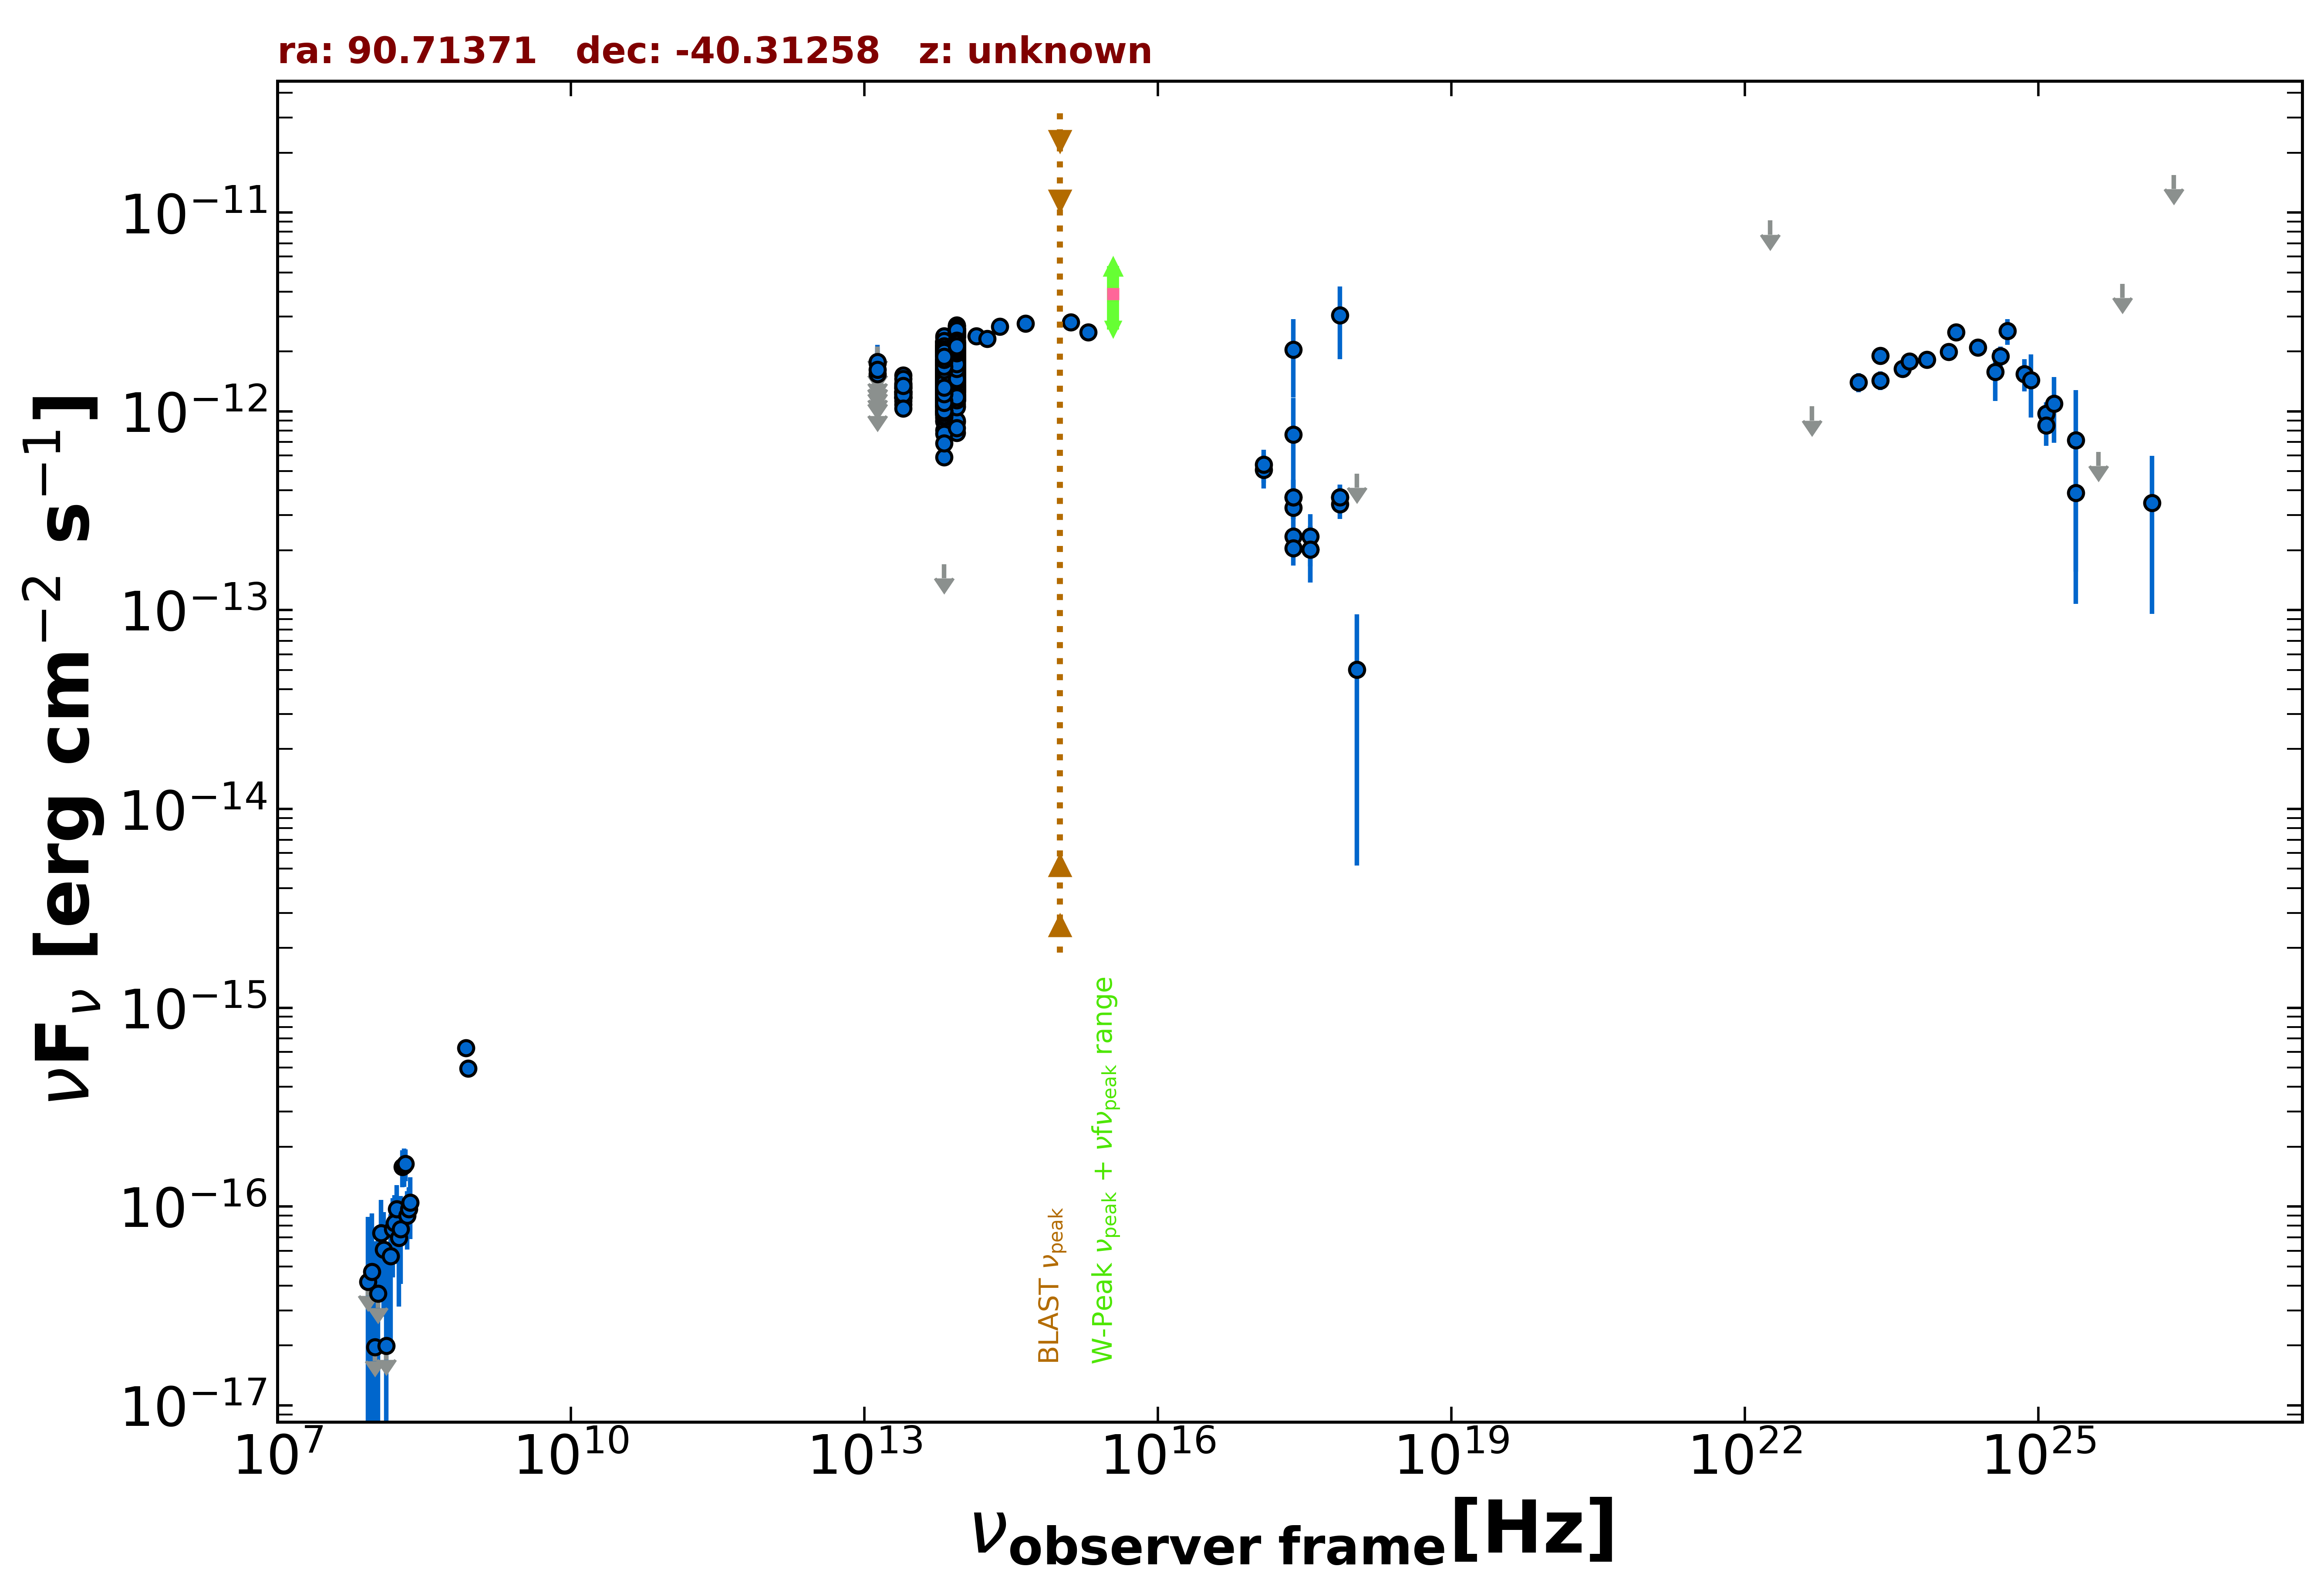

Source data for this figure (header and first rows):
freq., flux, err_flux, MJD_start, MJD_end, flag, catalog, reference
8.870e+08, 4.958e-16, 3.905e-17, 55000, 55000, , RACS, Hale et al. 2021  PASA  38  e058
8.430e+08, 6.289e-16, 2.190e-17, 55000, 55000, , SUMSS, Manch et al. 2003  MNRAS  342  1117
2.418e+17, 7.650e-13, 4.010e-13, 55000, 55000, , XMMSL2, Saxton et al. 2008  A&A  480  611
2.418e+17, 2.040e-12, 8.670e-13, 55000, 55000, , XMMSL2, Saxton et al. 2008  A&A  480  611
7.253e+17, 3.042e-12, 1.212e-12, 55000, 55000, , XMMSL2, Saxton et al. 2008  A&A  480  611
2.418e+17, 3.279e-13, 8.735e-14, 55000, 55000, , RASS, Boller et al. 2016  A&A  103  1
2.418e+17, 2.345e-13, 1.795e-14, 55000, 55000, , WGACAT, White et al. 2000  VizieR  IX/31/wgacat
2.418e+17, 3.700e-13, 8.240e-14, 55520, 55521, , 1OUSX, Giommi et al. in preparation
3.627e+17, 2.014e-13, 6.380e-14, 55520, 55521, , 1OUSX, Giommi et al. in preparation
7.253e+17, 3.695e-13, 5.770e-14, 55520, 55521, , 1OUSX, Giommi et al. in preparation
1.088e+18, 4.849e-13, 0.000e+00, 55520, 55521, UL, 1OUSX, Giommi et al. in preparation
7.253e+17, 3.411e-13, 5.380e-14, 55000, 55000, , 2SXPS, Evans et al. 2020  ApJS  247  54
1.209e+17, 5.076e-13, 9.885e-14, 55000, 55000, , 2SXPS, Evans et al. 2020  ApJS  247  54
3.627e+17, 2.348e-13, 6.905e-14, 55000, 55000, , 2SXPS, Evans et al. 2020  ApJS  247  54
1.088e+18, 5.031e-14, 4.513e-14, 55000, 55000, , 2SXPS, Evans et al. 2020  ApJS  247  54
2.418e+17, 2.054e-13, 3.780e-14, 55000, 55000, , IPC2E, Harris et al. 1990  VizieR  IX/13/2e
1.389e+14, 2.384e-12, 1.340e-13, 55000, 55000, , 2MASS, Skrutskie et al. 2006  AJ  131  1163
1.804e+14, 2.317e-12, 1.690e-13, 55000, 55000, , 2MASS, Skrutskie et al. 2006  AJ  131  1163
2.427e+14, 2.670e-12, 1.700e-13, 55000, 55000, , 2MASS, Skrutskie et al. 2006  AJ  131  1163
8.817e+13, 1.763e-12, 4.000e-15, 55000, 55000, , UNWISE, Schlafly et al. 2019  ApJS  240  30
6.517e+13, 1.519e-12, 5.000e-15, 55000, 55000, , UNWISE, Schlafly et al. 2019  ApJS  240  30
8.817e+13, 2.040e-12, 4.500e-14, 55000, 55000, , WISE, Wright et al. 2010  AJ  140  1868
6.517e+13, 1.831e-12, 3.900e-14, 55000, 55000, , WISE, Wright et al. 2010  AJ  140  1868
2.498e+13, 1.247e-12, 3.800e-14, 55000, 55000, , WISE, Wright et al. 2010  AJ  140  1868
1.363e+13, 1.104e-12, 9.900e-14, 55000, 55000, , WISE, Wright et al. 2010  AJ  140  1868
8.817e+13, 1.683e-12, 5.450e-14, 56735, 56735, , NEOWISE, Mainzer et al. 2014  ApJ  792  30
6.517e+13, 1.558e-12, 5.200e-14, 56735, 56735, , NEOWISE, Mainzer et al. 2014  ApJ  792  30
8.817e+13, 1.733e-12, 4.300e-14, 56737, 56737, , NEOWISE, Mainzer et al. 2014  ApJ  792  30
6.517e+13, 1.586e-12, 6.400e-14, 56737, 56737, , NEOWISE, Mainzer et al. 2014  ApJ  792  30
8.817e+13, 1.743e-12, 4.850e-14, 56736, 56736, , NEOWISE, Mainzer et al. 2014  ApJ  792  30
6.517e+13, 1.548e-12, 4.850e-14, 56736, 56736, , NEOWISE, Mainzer et al. 2014  ApJ  792  30
8.817e+13, 1.812e-12, 4.300e-14, 56736, 56736, , NEOWISE, Mainzer et al. 2014  ApJ  792  30
6.517e+13, 1.534e-12, 5.400e-14, 56736, 56736, , NEOWISE, Mainzer et al. 2014  ApJ  792  30
8.817e+13, 1.674e-12, 4.300e-14, 56736, 56736, , NEOWISE, Mainzer et al. 2014  ApJ  792  30
6.517e+13, 1.501e-12, 5.150e-14, 56736, 56736, , NEOWISE, Mainzer et al. 2014  ApJ  792  30
8.817e+13, 1.802e-12, 5.650e-14, 56736, 56736, , NEOWISE, Mainzer et al. 2014  ApJ  792  30
6.517e+13, 1.499e-12, 5.400e-14, 56736, 56736, , NEOWISE, Mainzer et al. 2014  ApJ  792  30
8.817e+13, 1.711e-12, 5.500e-14, 56736, 56736, , NEOWISE, Mainzer et al. 2014  ApJ  792  30
6.517e+13, 1.609e-12, 5.350e-14, 56736, 56736, , NEOWISE, Mainzer et al. 2014  ApJ  792  30
8.817e+13, 1.669e-12, 5.500e-14, 56736, 56736, , NEOWISE, Mainzer et al. 2014  ApJ  792  30
6.517e+13, 1.599e-12, 5.700e-14, 56736, 56736, , NEOWISE, Mainzer et al. 2014  ApJ  792  30
8.817e+13, 1.802e-12, 4.650e-14, 56736, 56736, , NEOWISE, Mainzer et al. 2014  ApJ  792  30
6.517e+13, 1.475e-12, 4.900e-14, 56736, 56736, , NEOWISE, Mainzer et al. 2014  ApJ  792  30
8.817e+13, 1.736e-12, 5.450e-14, 56737, 56737, , NEOWISE, Mainzer et al. 2014  ApJ  792  30
6.517e+13, 1.501e-12, 4.950e-14, 56737, 56737, , NEOWISE, Mainzer et al. 2014  ApJ  792  30
8.817e+13, 1.762e-12, 4.700e-14, 56735, 56735, , NEOWISE, Mainzer et al. 2014  ApJ  792  30
6.517e+13, 1.434e-12, 6.050e-14, 56735, 56735, , NEOWISE, Mainzer et al. 2014  ApJ  792  30
8.817e+13, 1.807e-12, 4.500e-14, 56737, 56737, , NEOWISE, Mainzer et al. 2014  ApJ  792  30
6.517e+13, 1.600e-12, 5.000e-14, 56737, 56737, , NEOWISE, Mainzer et al. 2014  ApJ  792  30
8.817e+13, 1.738e-12, 4.350e-14, 56736, 56736, , NEOWISE, Mainzer et al. 2014  ApJ  792  30
6.517e+13, 1.472e-12, 5.300e-14, 56736, 56736, , NEOWISE, Mainzer et al. 2014  ApJ  792  30
8.817e+13, 1.628e-12, 4.650e-14, 56736, 56736, , NEOWISE, Mainzer et al. 2014  ApJ  792  30
6.517e+13, 1.540e-12, 5.100e-14, 56736, 56736, , NEOWISE, Mainzer et al. 2014  ApJ  792  30
8.817e+13, 1.757e-12, 5.000e-14, 56736, 56736, , NEOWISE, Mainzer et al. 2014  ApJ  792  30
6.517e+13, 1.507e-12, 5.650e-14, 56736, 56736, , NEOWISE, Mainzer et al. 2014  ApJ  792  30
8.817e+13, 1.808e-12, 5.000e-14, 56735, 56735, , NEOWISE, Mainzer et al. 2014  ApJ  792  30
6.517e+13, 1.570e-12, 5.500e-14, 56735, 56735, , NEOWISE, Mainzer et al. 2014  ApJ  792  30
8.817e+13, 1.629e-12, 4.800e-14, 56736, 56736, , NEOWISE, Mainzer et al. 2014  ApJ  792  30
6.517e+13, 1.331e-12, 6.900e-14, 56736, 56736, , NEOWISE, Mainzer et al. 2014  ApJ  792  30
8.817e+13, 1.725e-12, 4.300e-14, 56736, 56736, , NEOWISE, Mainzer et al. 2014  ApJ  792  30
... 1,096 more rows
